Dataset: dataset (GitHub, andreshl/redc_CNN). Classes: enemy, not enemy.

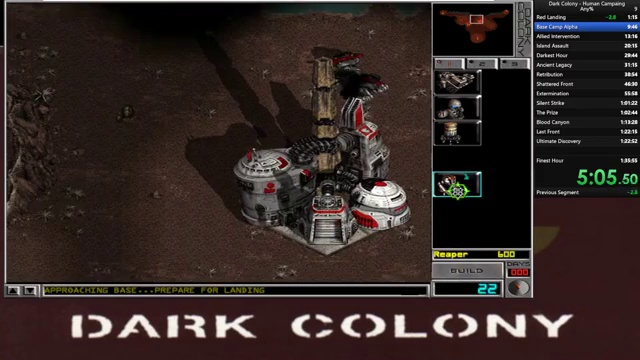
Label: not enemy

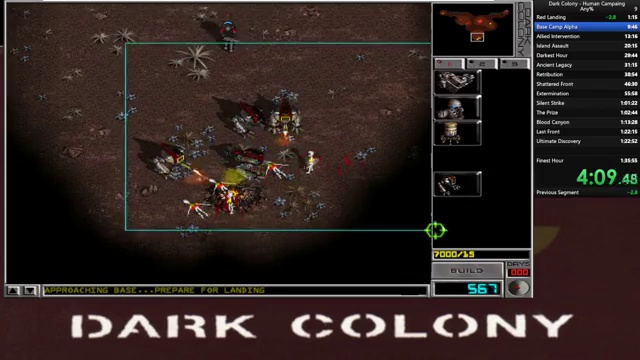
Label: enemy

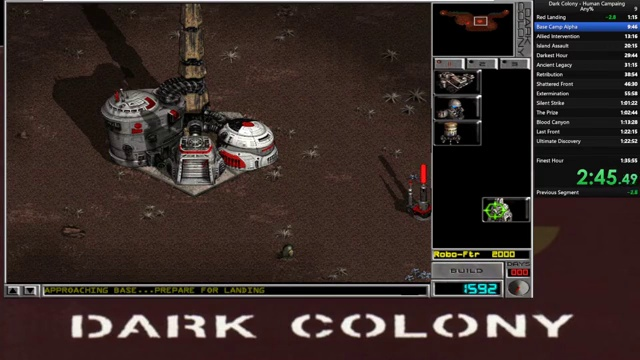
Label: not enemy

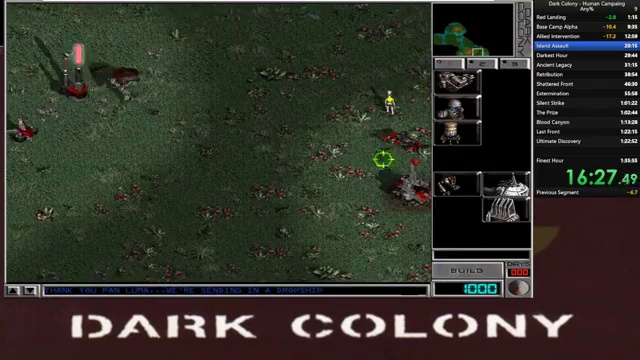
Label: enemy

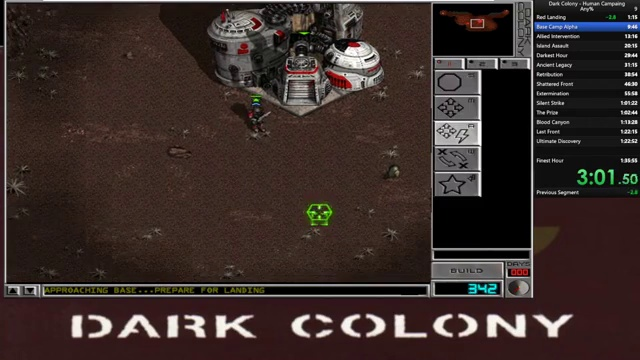
Label: not enemy

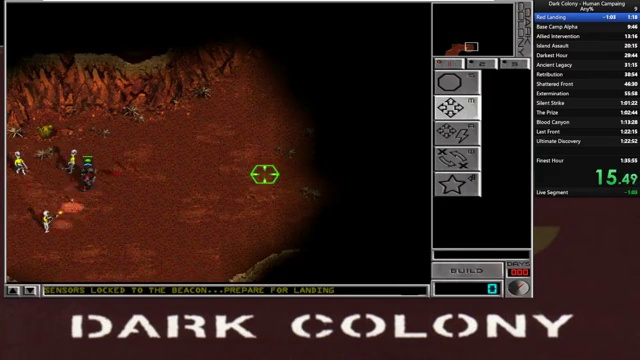
Label: enemy
